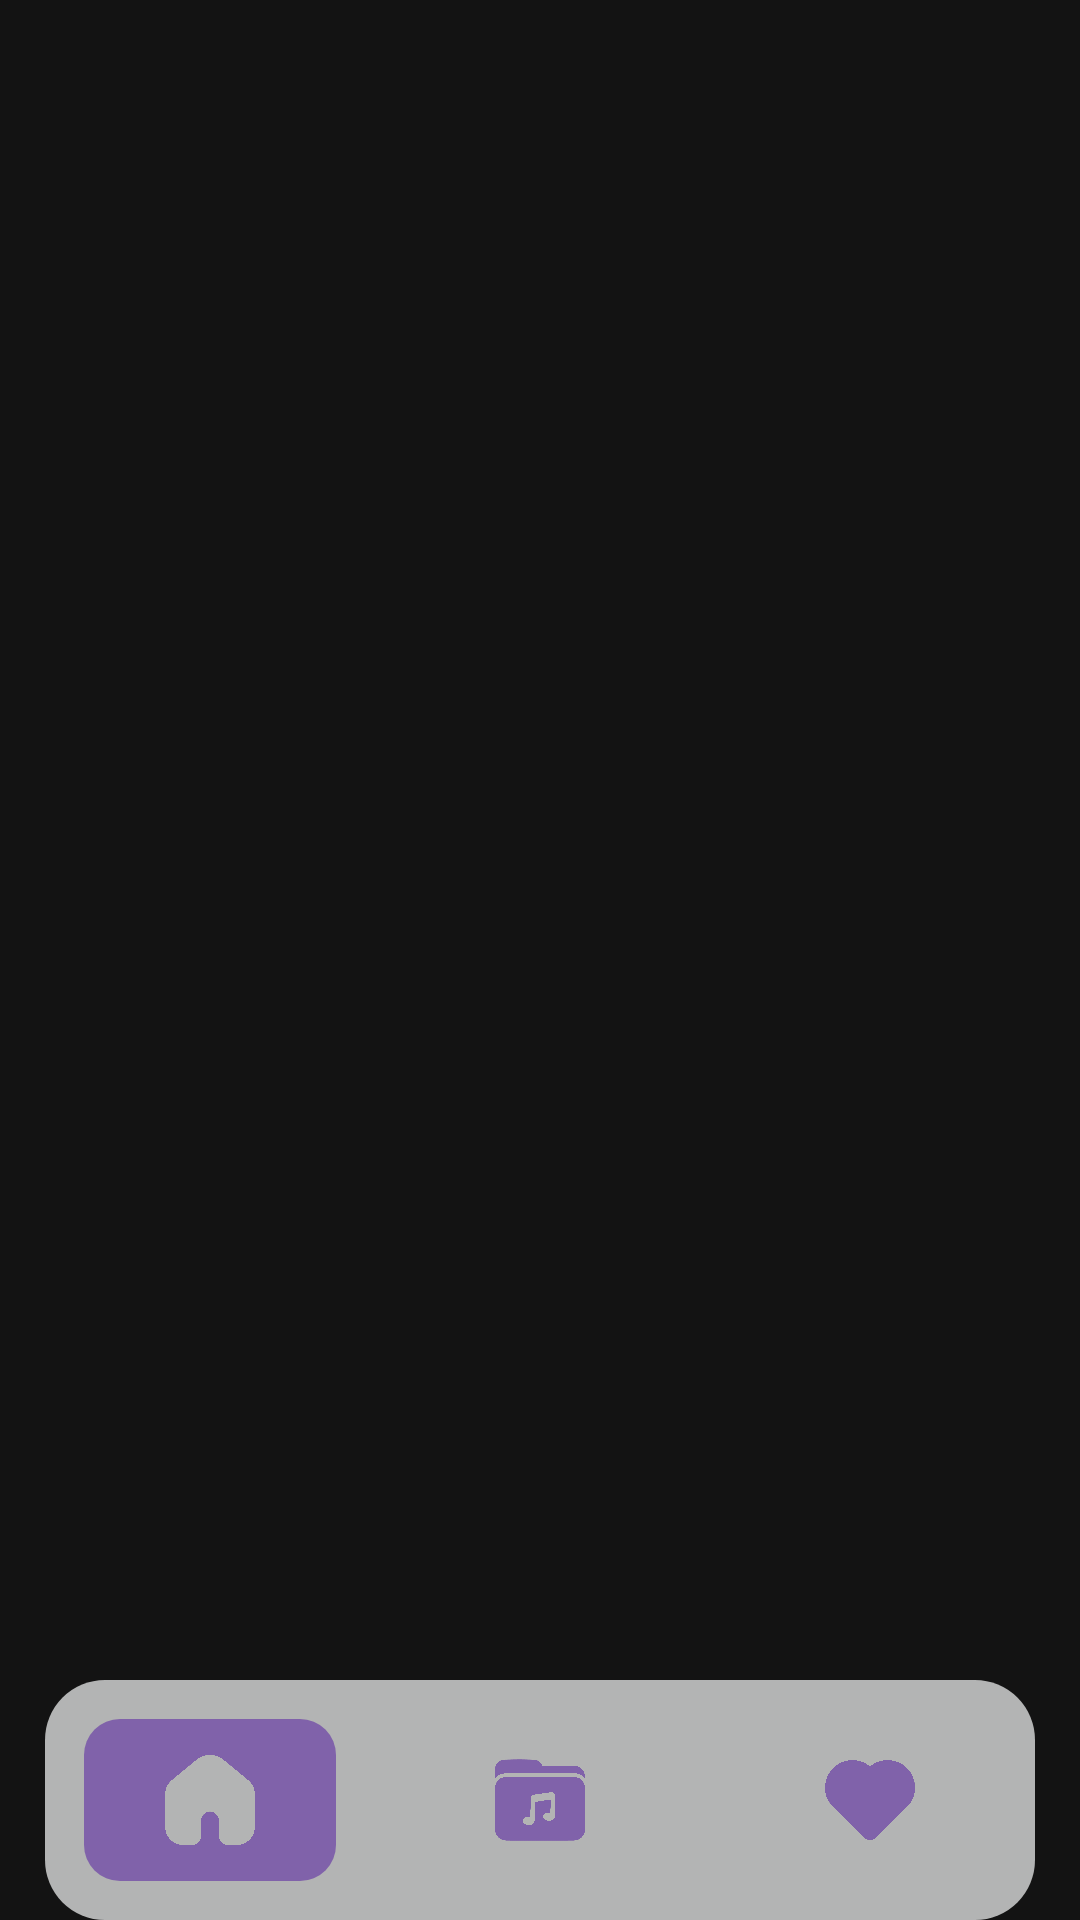

Reconstruct the res/layout file that produces this screen, plus the resources it refers to.
<!-- AndroidManifest.xml: application theme Theme.Meghedy -->
<!-- res/layout/activity_main.xml -->
<?xml version="1.0" encoding="utf-8"?>
<androidx.constraintlayout.widget.ConstraintLayout xmlns:android="http://schemas.android.com/apk/res/android"
    xmlns:app="http://schemas.android.com/apk/res-auto"
    xmlns:tools="http://schemas.android.com/tools"
    android:id="@+id/main"
    android:layout_width="match_parent"
    android:layout_height="match_parent"
    tools:context=".MainActivity">

    <FrameLayout
        android:id="@+id/main_frame"
        android:layout_width="0dp"
        android:layout_height="0dp"
        app:layout_constraintTop_toTopOf="parent"
        app:layout_constraintBottom_toTopOf="@+id/bottomNavigation"
        app:layout_constraintStart_toStartOf="parent"
        app:layout_constraintEnd_toEndOf="parent" />

    <com.google.android.material.bottomnavigation.BottomNavigationView
        android:id="@+id/bottomNavigation"
        android:layout_width="0dp"
        android:layout_height="wrap_content"
        android:layout_marginStart="15dp"
        android:layout_marginEnd="15dp"
        android:layout_marginBottom="0dp"
        android:background="@drawable/navbar_bg"
        app:itemIconSize="30dp"
        app:itemRippleColor="@android:color/transparent"
        app:itemTextColor="@android:color/transparent"
        app:itemIconTint="@color/nav_icon_color"
        app:itemBackground="@drawable/selected_item_background"
        app:labelVisibilityMode="unlabeled"
        app:menu="@menu/bottom_menu"
        app:layout_constraintBottom_toBottomOf="parent"
        app:layout_constraintStart_toStartOf="parent"
        app:layout_constraintEnd_toEndOf="parent"
        app:itemActiveIndicatorStyle="@style/ShapeAppearance.Material3.Corner.None"/>

</androidx.constraintlayout.widget.ConstraintLayout>
<!-- resources referenced by this layout -->
<resources>
  <!-- drawable navbar_bg (drawable) -->
  <?xml version="1.0" encoding="utf-8"?>
  <shape xmlns:android="http://schemas.android.com/apk/res/android"
      android:shape="rectangle">
  
      <solid android:color="@color/LightGray"/>
      <padding android:left="0dp" android:right="0dp" android:top="0dp" android:bottom="0dp"/>
      <corners android:radius="20dp"/>
  
  </shape>
  <!-- drawable selected_item_background (drawable) -->
  <?xml version="1.0" encoding="utf-8"?>
  <selector xmlns:android="http://schemas.android.com/apk/res/android">
      <item android:state_checked="true" android:drawable="@drawable/selected_inset_rect" />
      <item android:drawable="@android:color/transparent" />
  </selector>
  <style name="Theme.Meghedy" parent="Base.Theme.Meghedy" />
  <color name="LightGray">#B3B4B4</color>
  <!-- drawable selected_inset_rect (drawable) -->
  <?xml version="1.0" encoding="utf-8"?>
  <inset xmlns:android="http://schemas.android.com/apk/res/android"
      android:insetLeft="13dp"
      android:insetTop="13dp"
      android:insetRight="13dp"
      android:insetBottom="13dp">
      <shape android:shape="rectangle">
          <solid android:color="@color/Purple"/>
          <corners android:radius="12dp"/>
          <size android:width="64dp" android:height="40dp"/>
      </shape>
  </inset>
  <style name="Base.Theme.Meghedy" parent="Theme.Material3.DayNight.NoActionBar">
          <item name="android:windowBackground">@color/DarkGray</item>
          
      </style>
  <color name="Purple">#8062AA</color>
  <color name="DarkGray">#131313</color>
</resources>
